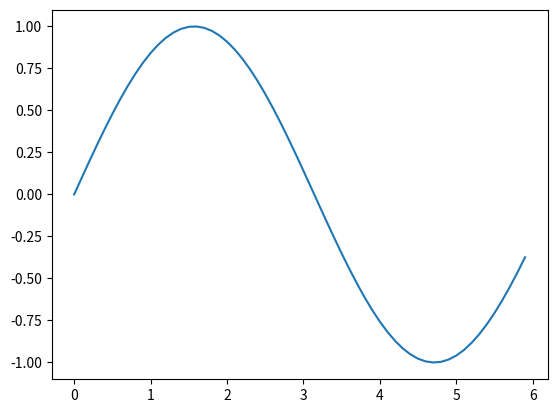
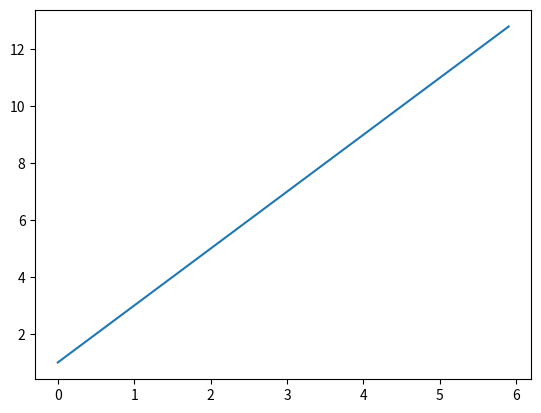

These charts were generated, in order, by the following Python code:
#!/usr/bin/env python
# -*- coding: UTF-8 -*-
# author : sphantix

import numpy as np
import matplotlib.pyplot as plt

# 生成数据
x = np.arange(0, 6, 0.1) # 以0.1为单位，生成0到6的数据
y1 = np.sin(x)
plt.figure()
plt.plot(x, y1)


y2 = 2 * x + 1
plt.figure()
plt.plot(x, y2)


plt.show()
